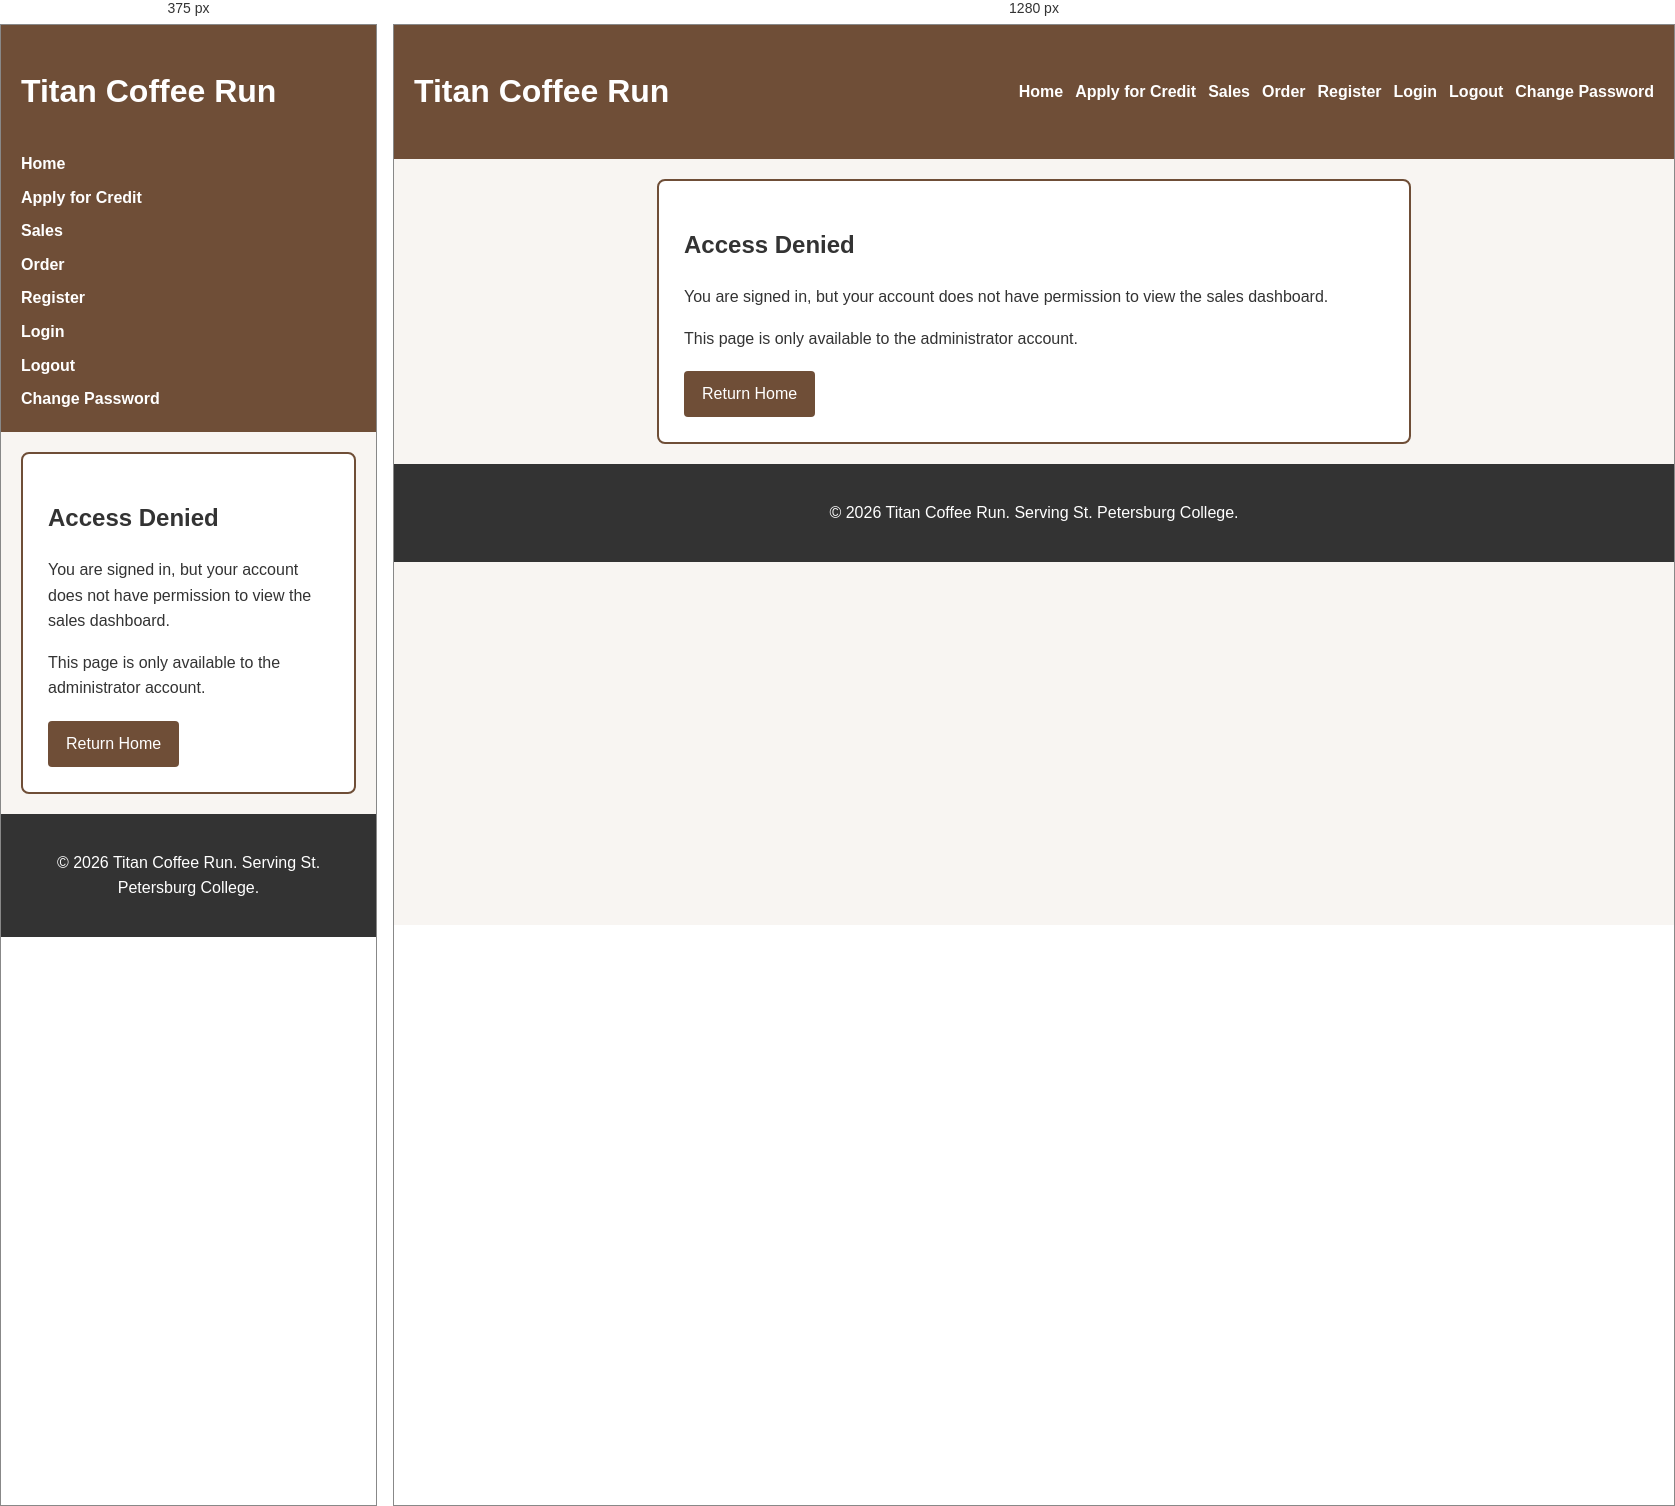
Rendered at 375 px and 1280 px, left to right.

<!-- file: access-denied.html -->
<!DOCTYPE html>
<html lang="en">
<head>
  <meta charset="UTF-8">
  <meta name="viewport" content="width=device-width, initial-scale=1.0">
  <meta name="description" content="Access denied for Titan Coffee Run sales dashboard.">
  <title>Access Denied | Titan Coffee Run</title>
  <link rel="stylesheet" href="css/style.css">
</head>
<body>

  <header>
    <h1>Titan Coffee Run</h1>

    <nav aria-label="Main navigation">
      <ul>
        <li><a href="index.html">Home</a></li>
        <li><a href="apply.html">Apply for Credit</a></li>
        <li><a href="sales.html" id="salesLink">Sales</a></li>
        <li><a href="order.html" id="orderLink">Order</a></li>
        <li><a href="register.html">Register</a></li>
        <li><a href="login.html" id="loginLink">Login</a></li>
        <li><a href="#" id="logoutLink">Logout</a></li>
        <li><a href="change-password.html" id="resetPasswordLink">Change Password</a></li>
      </ul>
    </nav>
  </header>

  <main>
    <section class="form-section">
      <h2>Access Denied</h2>
      <p>
        You are signed in, but your account does not have permission to view the sales dashboard.
      </p>
      <p>
        This page is only available to the administrator account.
      </p>
      <div class="button-row">
        <a href="index.html" class="button-link">Return Home</a>
      </div>
    </section>
  </main>

  <footer>
    <p>&copy; 2026 Titan Coffee Run. Serving St. Petersburg College.</p>
  </footer>

  <script type="module" src="js/auth-ui.js"></script>
</body>
</html>


/* @media block from css/style.css */
@media (max-width: 700px) {
  header {
    flex-direction: column;
    align-items: flex-start;
  }

  nav ul {
    flex-direction: column;
    gap: 8px;
  }

  .sales-chart {
    min-height: auto;
    flex-direction: column;
    align-items: stretch;
  }

  .sales-bar-group {
    width: 100%;
    align-items: stretch;
  }

  .sales-bar {
    max-width: none;
  }

  .order-layout {
    grid-template-columns: 1fr;
  }

  .menu-item-controls {
    grid-template-columns: 1fr;
  }

  .sales-label,
  .sales-value {
    text-align: left;
  }
}